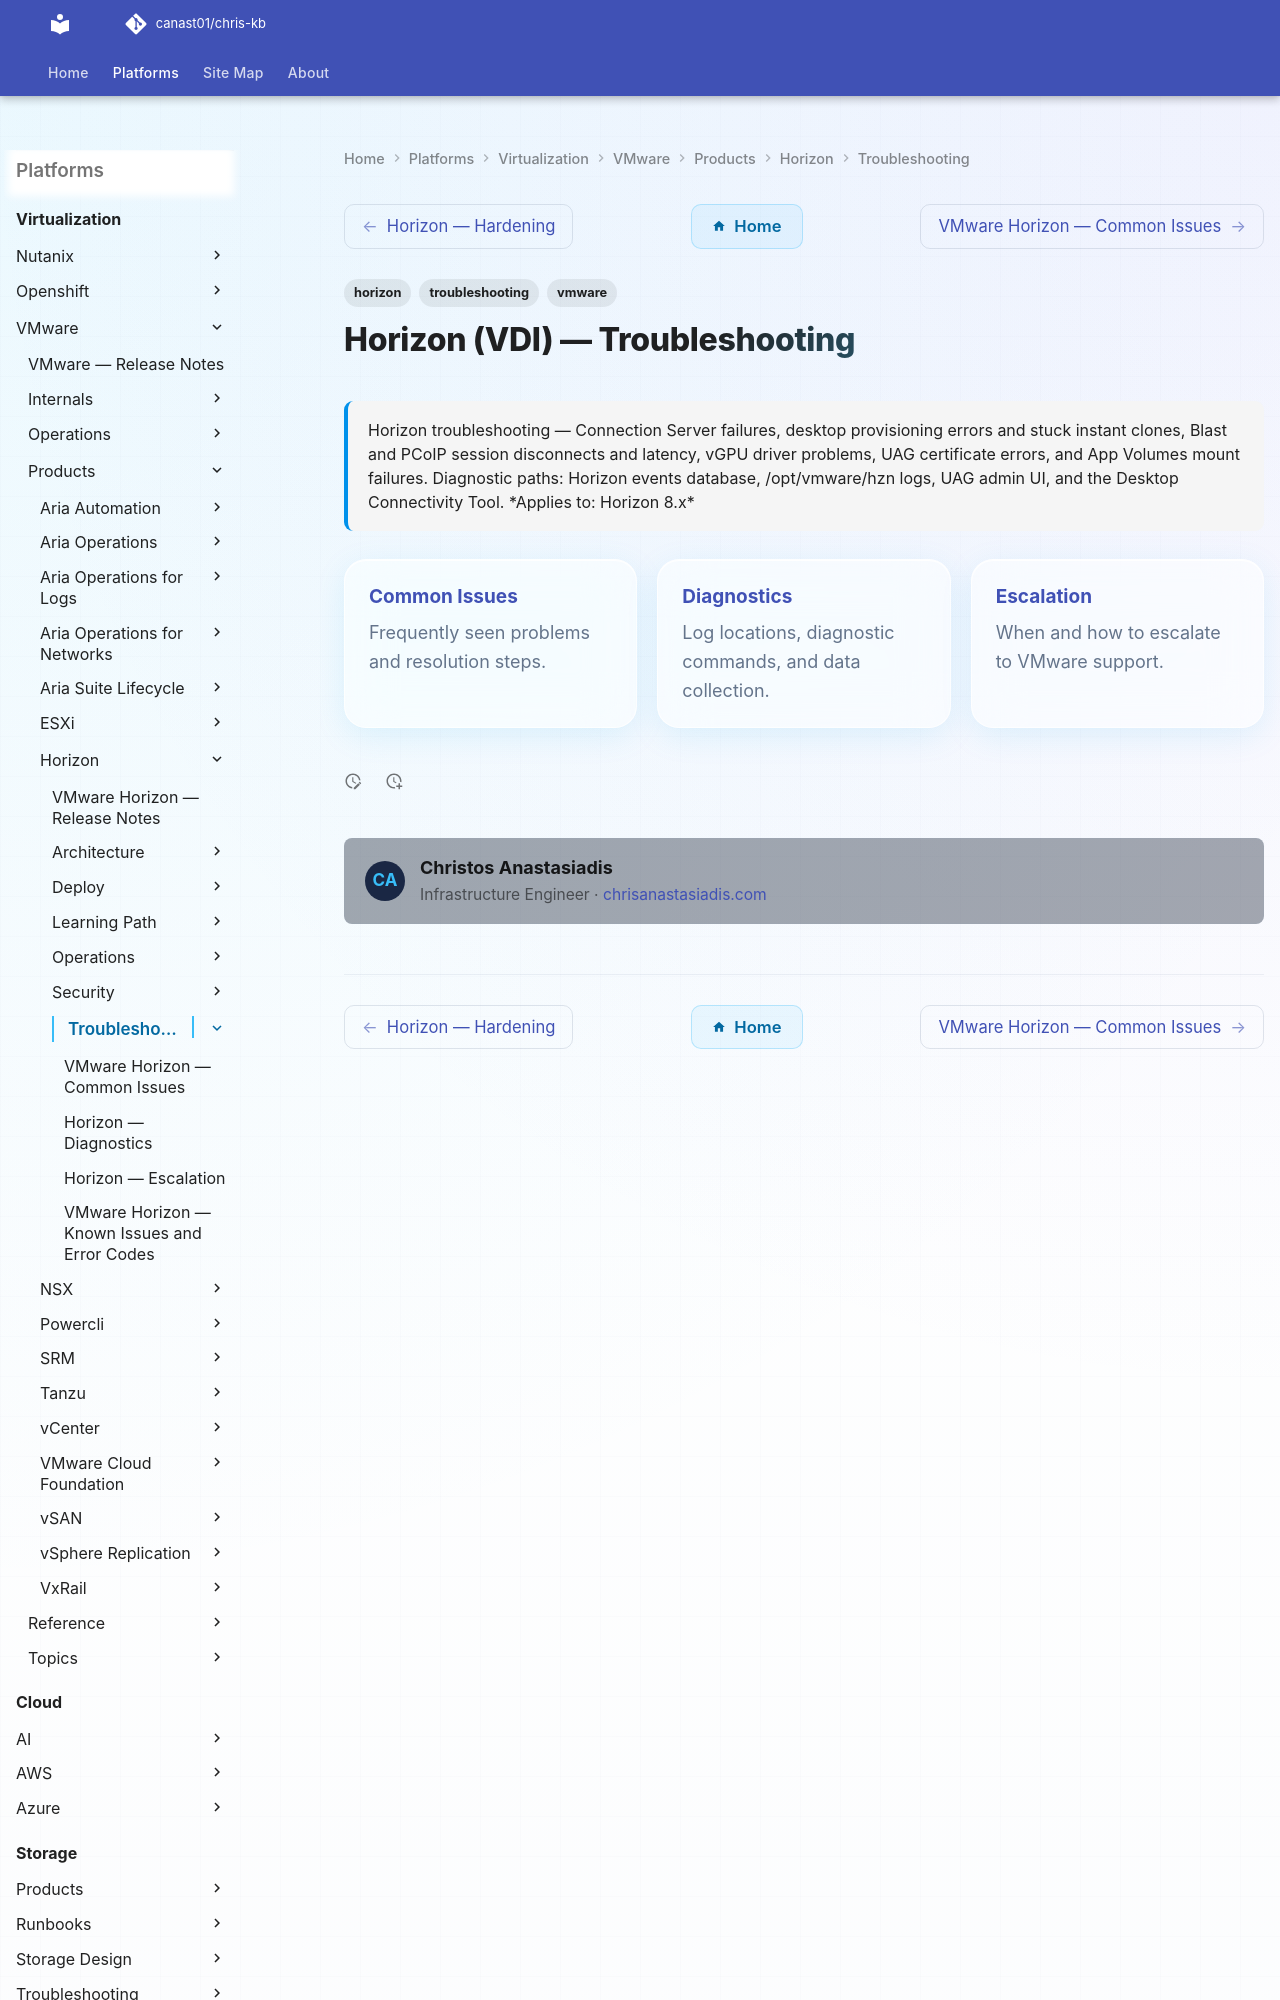

repository: canast01/chris-kb · page: virtualization/vmware/products/horizon/troubleshooting/index.html · generator: mkdocs

---
tags:
  - horizon
  - troubleshooting
  - vmware
search:
  boost: 1.5
description: "Horizon troubleshooting — Connection Server failures, desktop provisioning errors and stuck instant clones, Blast and PCoIP session disconnects and..."
---
